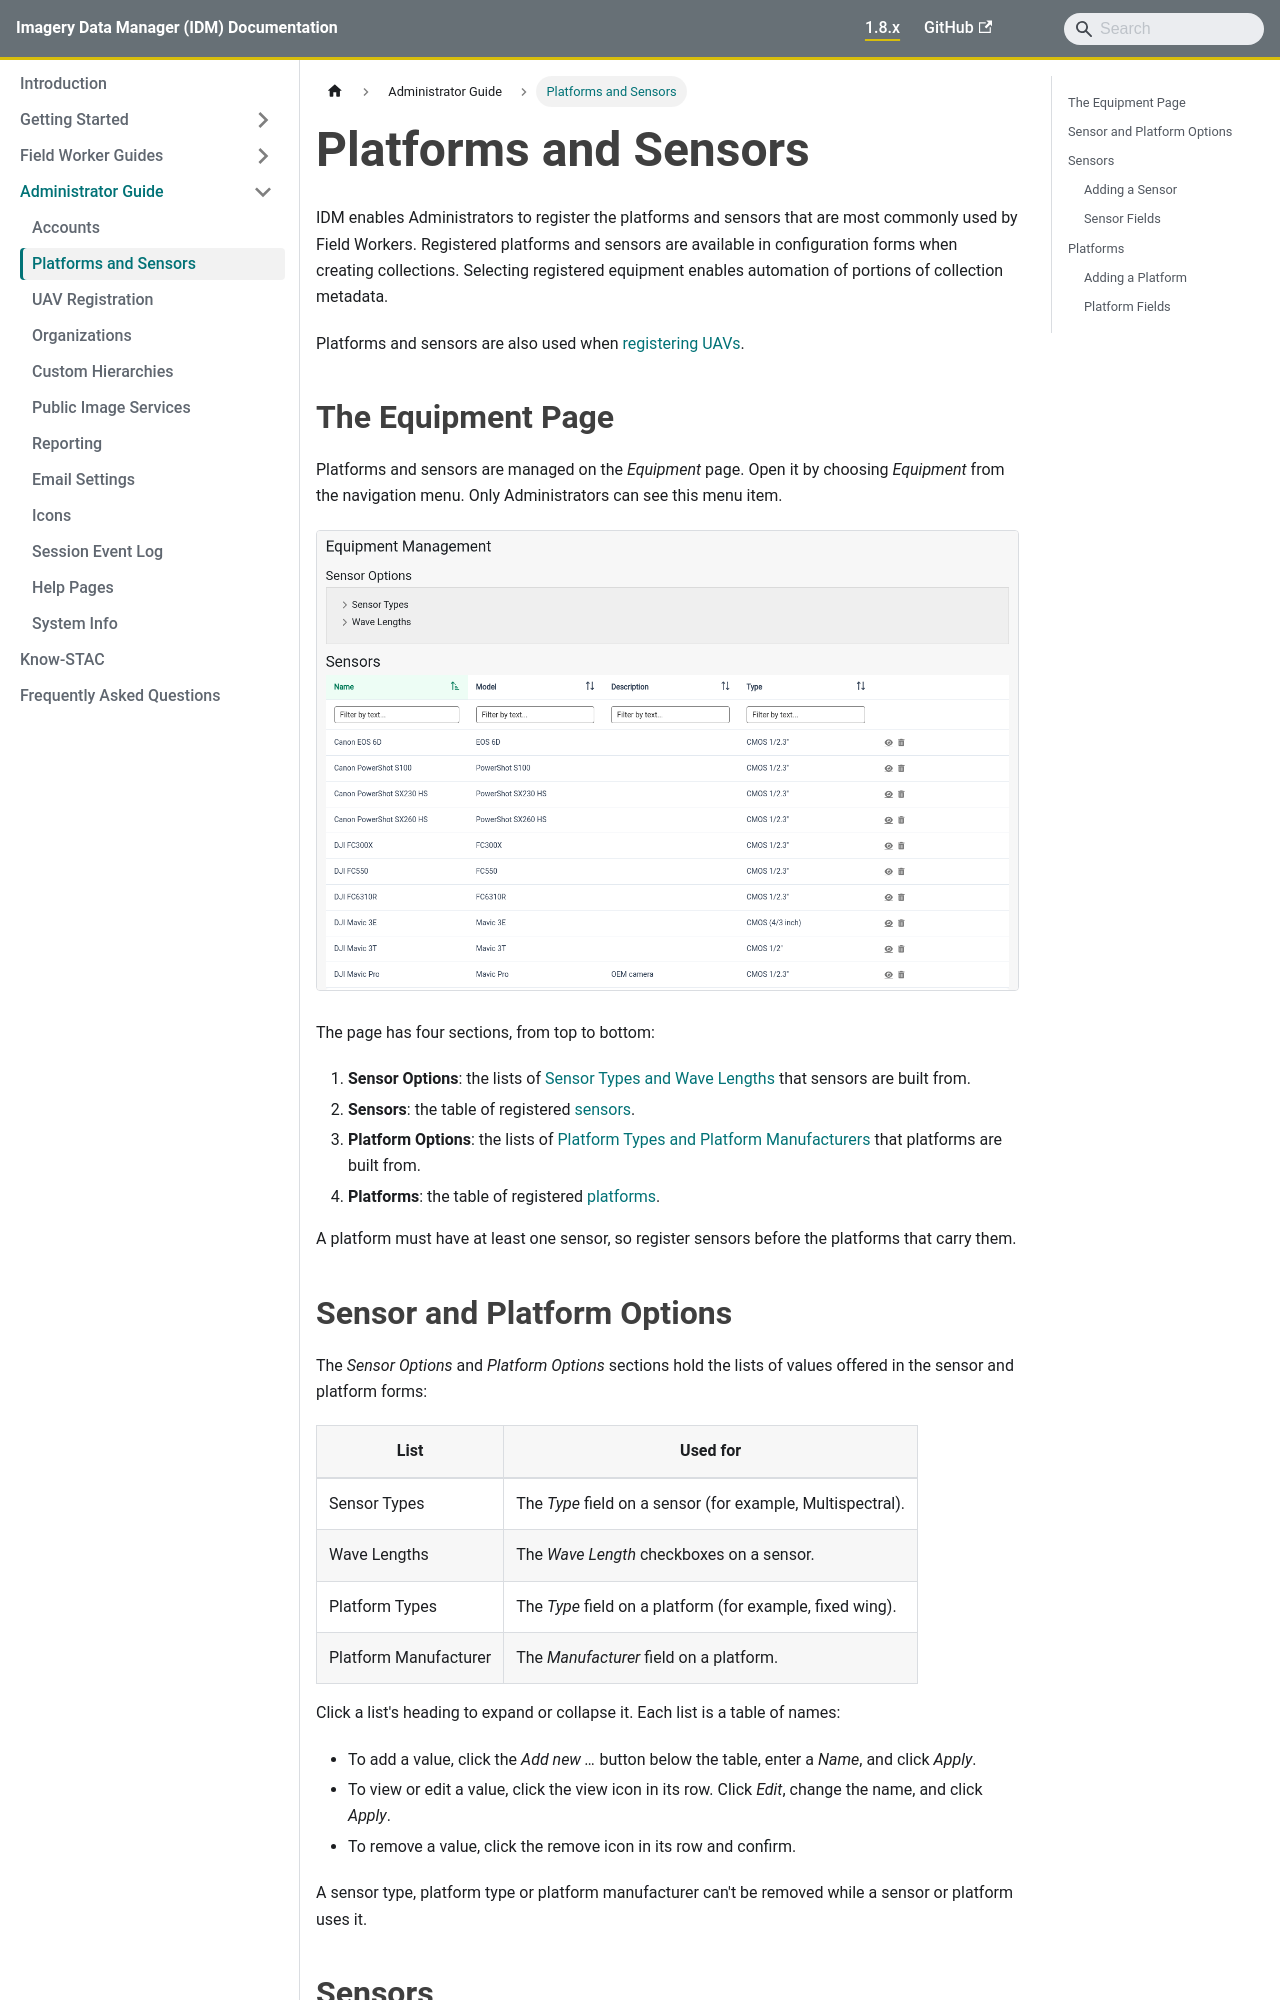

repository: terraframe/imagery-data-manger-documentation · page: administration/platforms-and-sensors.html · generator: docusaurus

---
title: Platforms and Sensors
sidebar_position: 2
---

IDM enables Administrators to register the platforms and sensors that are most commonly used by Field Workers. Registered platforms and sensors are available in configuration forms when creating collections. Selecting registered equipment enables automation of portions of collection metadata.

Platforms and sensors are also used when [registering UAVs](uav-registration.md).

## The Equipment Page

Platforms and sensors are managed on the *Equipment* page. Open it by choosing *Equipment* from the navigation menu. Only Administrators can see this menu item.

![The top of the Equipment Management page, with the Sensor Options section and the Sensors table](img/equipment-page.png)

The page has four sections, from top to bottom:

1. **Sensor Options**: the lists of [Sensor Types and Wave Lengths](#sensor-and-platform-options) that sensors are built from.
2. **Sensors**: the table of registered [sensors](#sensors).
3. **Platform Options**: the lists of [Platform Types and Platform Manufacturers](#sensor-and-platform-options) that platforms are built from.
4. **Platforms**: the table of registered [platforms](#platforms).

A platform must have at least one sensor, so register sensors before the platforms that carry them.
